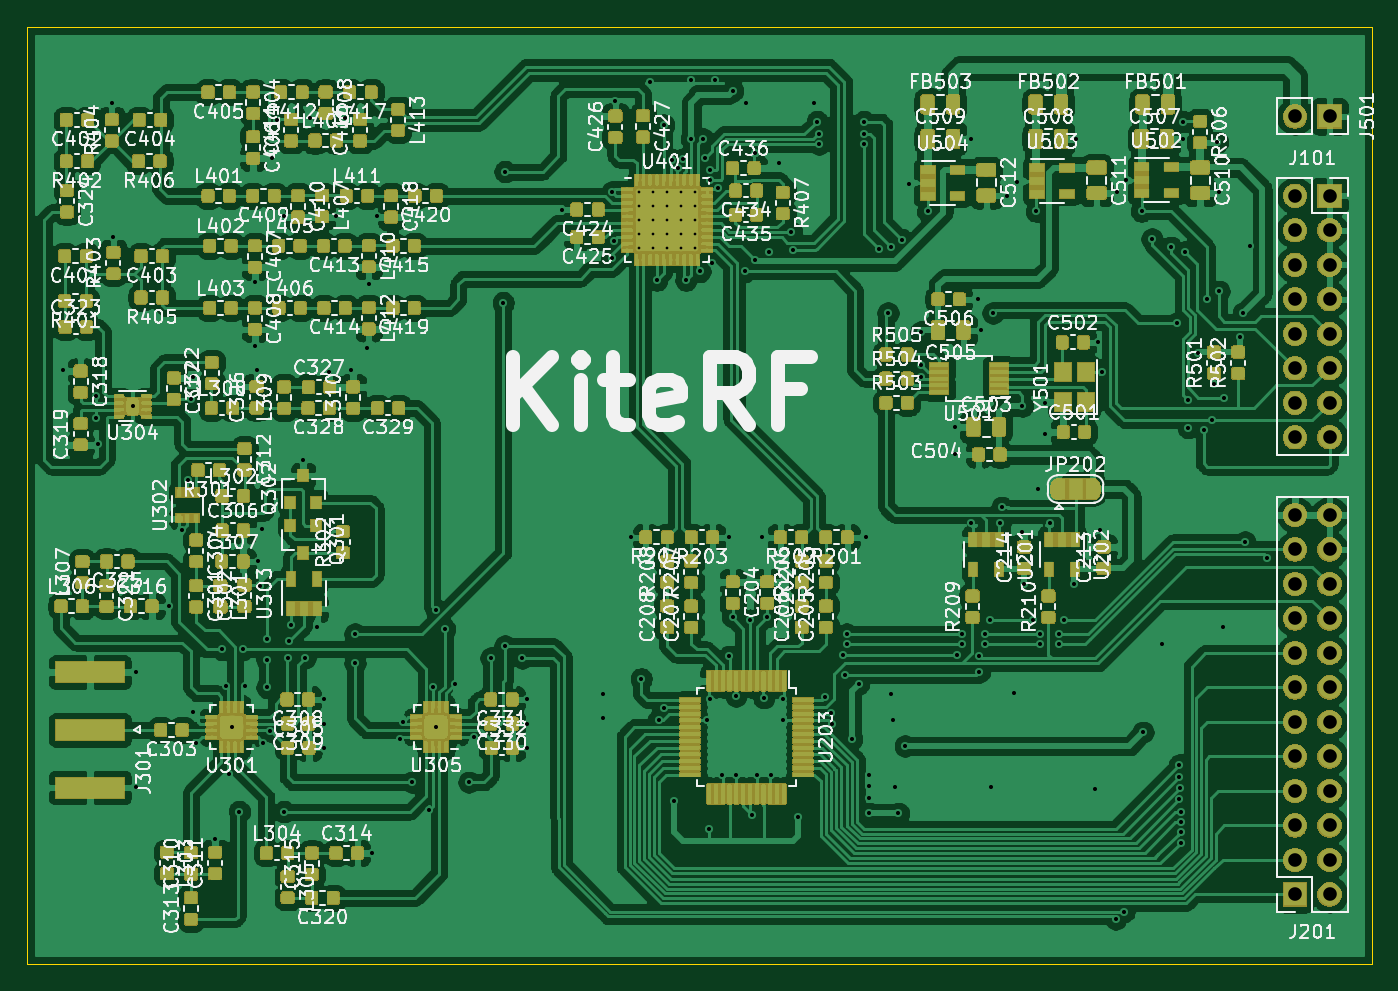
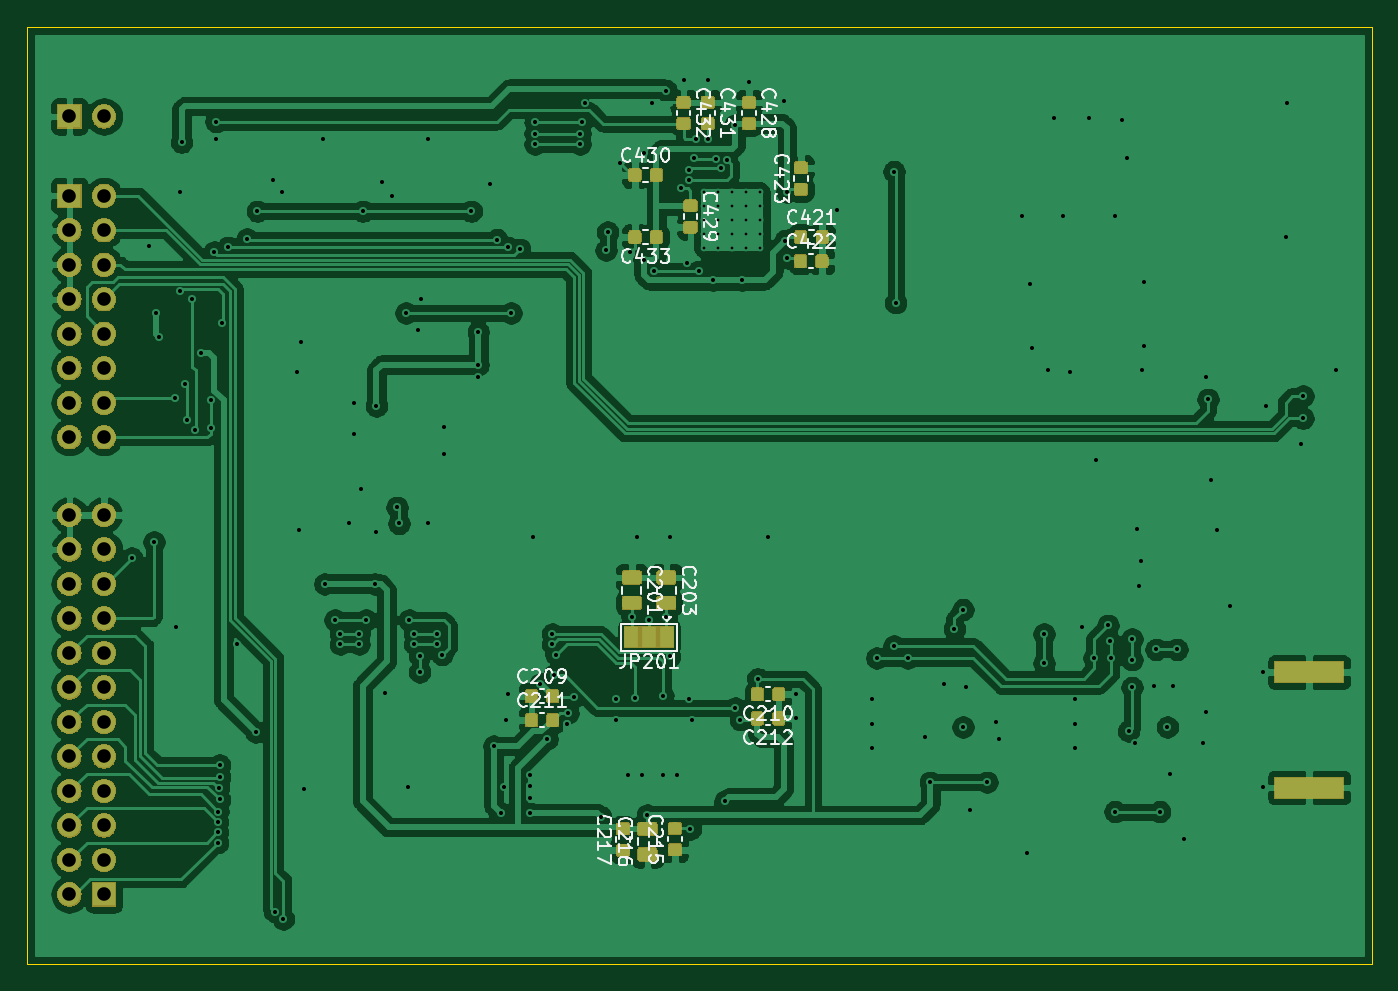
Circuit board: 8 layer files. Board 99.0 x 69.0 mm.
- bottom_copper: MSI001-B_Cu.gbl (285255 bytes)
- bottom_mask: MSI001-B_Mask.gbs (86004 bytes)
- bottom_silk: MSI001-B_SilkS.gbo (27406 bytes)
- outline: MSI001-Edge_Cuts.gm1 (675 bytes)
- top_copper: MSI001-F_Cu.gtl (1214021 bytes)
- top_mask: MSI001-F_Mask.gts (387975 bytes)
- top_silk: MSI001-F_SilkS.gto (228692 bytes)
- drill: MSI001.drl (5325 bytes)

=== bottom_copper: MSI001-B_Cu.gbl (285255 bytes, source omitted) ===
=== bottom_mask: MSI001-B_Mask.gbs (86004 bytes, source omitted) ===
=== bottom_silk: MSI001-B_SilkS.gbo (27406 bytes, source omitted) ===
=== outline: MSI001-Edge_Cuts.gm1 ===
G04 #@! TF.GenerationSoftware,KiCad,Pcbnew,5.1.0*
G04 #@! TF.CreationDate,2019-04-16T13:13:19+00:00*
G04 #@! TF.ProjectId,MSI001,4d534930-3031-42e6-9b69-6361645f7063,rev?*
G04 #@! TF.SameCoordinates,Original*
G04 #@! TF.FileFunction,Profile,NP*
%FSLAX46Y46*%
G04 Gerber Fmt 4.6, Leading zero omitted, Abs format (unit mm)*
G04 Created by KiCad (PCBNEW 5.1.0) date 2019-04-16 13:13:19*
%MOMM*%
%LPD*%
G04 APERTURE LIST*
%ADD10C,0.050000*%
G04 APERTURE END LIST*
D10*
X102000000Y-139000000D02*
X201000000Y-139000000D01*
X201000000Y-70000000D02*
X201000000Y-139000000D01*
X102000000Y-70000000D02*
X102000000Y-139000000D01*
X102000000Y-70000000D02*
X201000000Y-70000000D01*
M02*

=== top_copper: MSI001-F_Cu.gtl (1214021 bytes, source omitted) ===
=== top_mask: MSI001-F_Mask.gts (387975 bytes, source omitted) ===
=== top_silk: MSI001-F_SilkS.gto (228692 bytes, source omitted) ===
=== drill: MSI001.drl (5325 bytes, source omitted) ===
